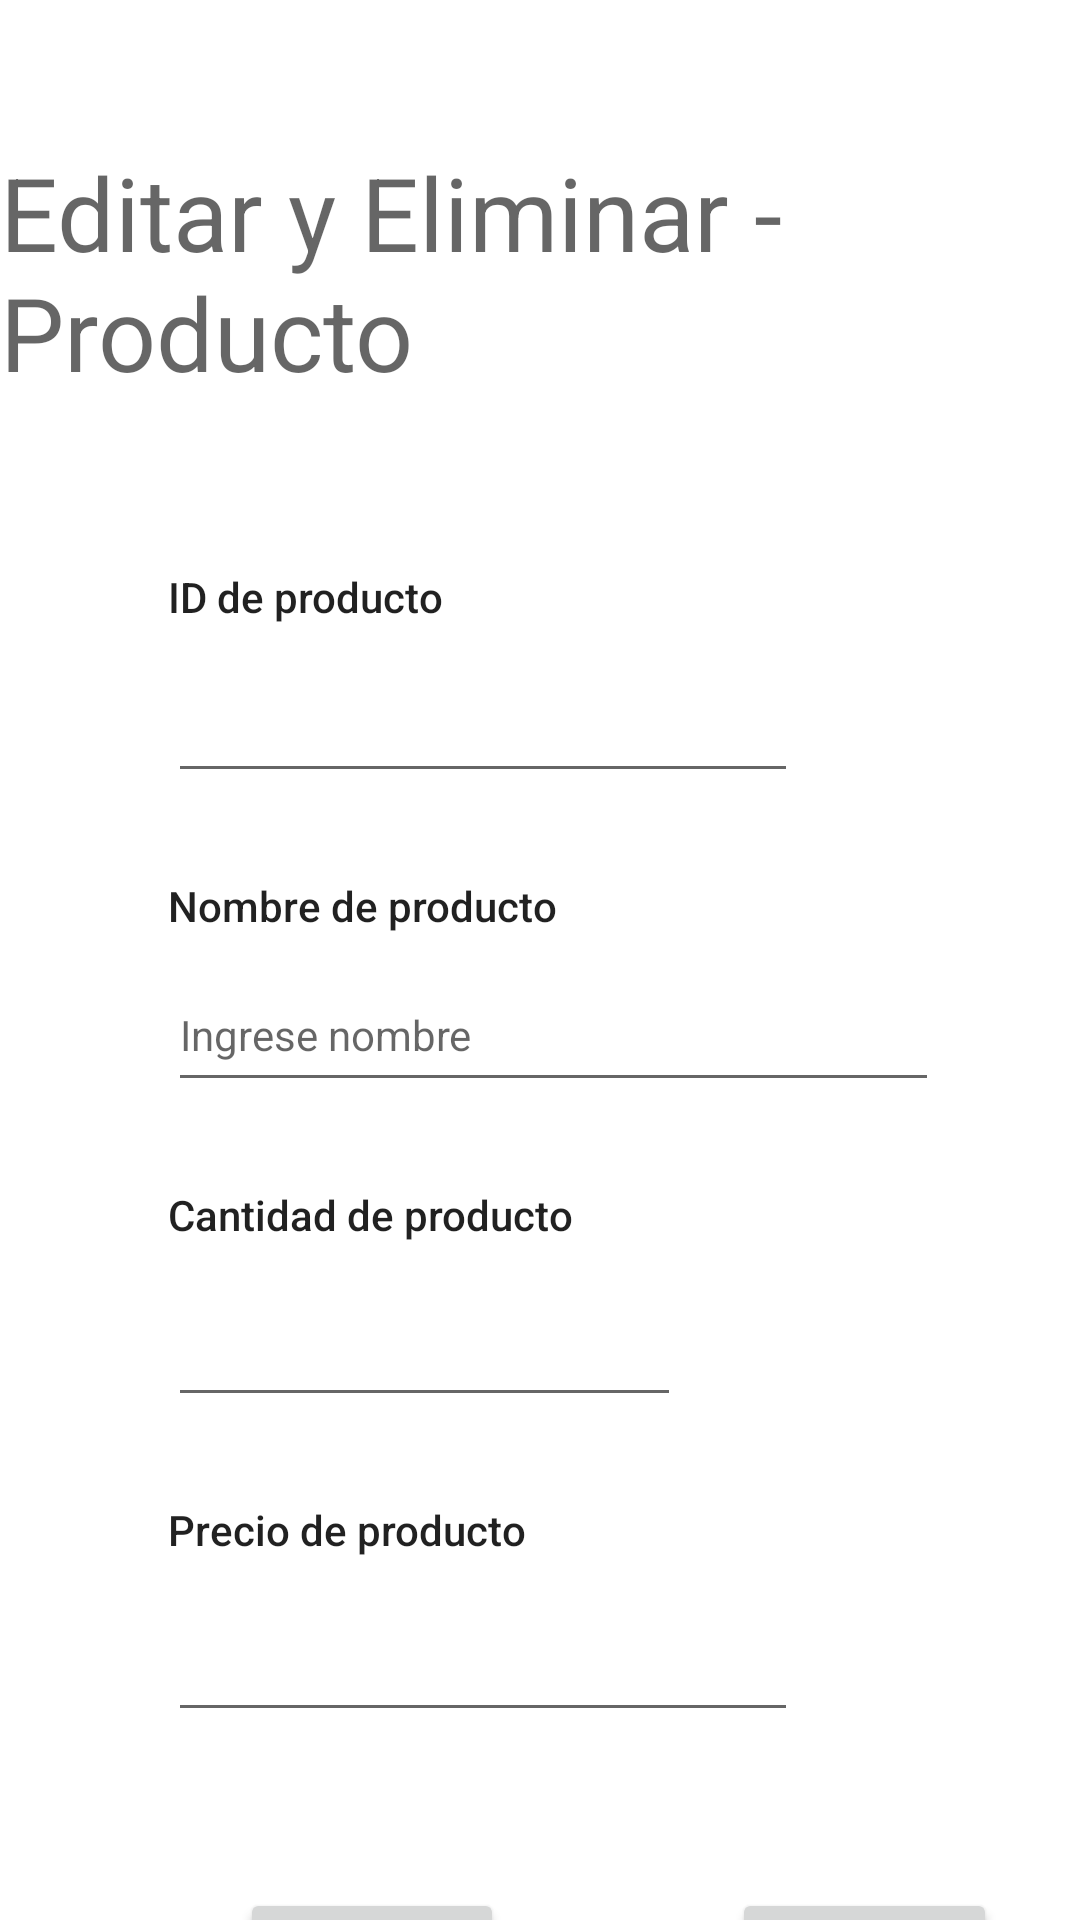

Reconstruct the res/layout file that produces this screen, plus the resources it refers to.
<!-- AndroidManifest.xml: application theme Theme.EmpresaAlimentosYFrutas -->
<!-- res/layout/activity_editar_eliminar_producto.xml -->
<?xml version="1.0" encoding="utf-8"?>
<androidx.constraintlayout.widget.ConstraintLayout xmlns:android="http://schemas.android.com/apk/res/android"
    xmlns:app="http://schemas.android.com/apk/res-auto"
    xmlns:tools="http://schemas.android.com/tools"
    android:layout_width="match_parent"
    android:layout_height="match_parent"
    tools:context=".Editar_Eliminar_PRODUCTO">

    <TextView
        android:id="@+id/textView24"
        android:layout_width="wrap_content"
        android:layout_height="wrap_content"
        android:layout_marginStart="56dp"
        android:layout_marginTop="28dp"
        android:text="Precio de producto"
        android:textAppearance="@style/TextAppearance.AppCompat.Body2"
        app:layout_constraintStart_toStartOf="parent"
        app:layout_constraintTop_toBottomOf="@+id/editTextNumber5" />

    <EditText
        android:id="@+id/editTextNumber6"
        android:layout_width="wrap_content"
        android:layout_height="wrap_content"
        android:layout_marginStart="56dp"
        android:layout_marginTop="10dp"
        android:ems="10"
        android:inputType="number"
        android:minHeight="48dp"
        app:layout_constraintStart_toStartOf="parent"
        app:layout_constraintTop_toBottomOf="@+id/textView24"
        tools:ignore="SpeakableTextPresentCheck" />

    <TextView
        android:id="@+id/textView23"
        android:layout_width="wrap_content"
        android:layout_height="wrap_content"
        android:layout_marginStart="56dp"
        android:layout_marginTop="28dp"
        android:text="Cantidad de producto"
        android:textAppearance="@style/TextAppearance.AppCompat.Body2"
        app:layout_constraintStart_toStartOf="parent"
        app:layout_constraintTop_toBottomOf="@+id/editTextTextPersonName8" />

    <EditText
        android:id="@+id/editTextNumber5"
        android:layout_width="171dp"
        android:layout_height="48dp"
        android:layout_marginStart="56dp"
        android:layout_marginTop="10dp"
        android:ems="10"
        android:inputType="number"
        app:layout_constraintStart_toStartOf="parent"
        app:layout_constraintTop_toBottomOf="@+id/textView23"
        tools:ignore="SpeakableTextPresentCheck" />

    <EditText
        android:id="@+id/editTextTextPersonName8"
        android:layout_width="257dp"
        android:layout_height="48dp"
        android:layout_marginStart="56dp"
        android:layout_marginTop="8dp"
        android:ems="10"
        android:hint="Ingrese nombre"
        android:inputType="textPersonName"
        android:textAppearance="@style/TextAppearance.AppCompat.Body1"
        app:layout_constraintStart_toStartOf="parent"
        app:layout_constraintTop_toBottomOf="@+id/textView22" />

    <TextView
        android:id="@+id/textView22"
        android:layout_width="wrap_content"
        android:layout_height="wrap_content"
        android:layout_marginStart="56dp"
        android:layout_marginTop="28dp"
        android:text="Nombre de producto"
        android:textAppearance="@style/TextAppearance.AppCompat.Body2"
        app:layout_constraintStart_toStartOf="parent"
        app:layout_constraintTop_toBottomOf="@+id/editTextNumber4" />

    <TextView
        android:id="@+id/textView21"
        android:layout_width="wrap_content"
        android:layout_height="wrap_content"
        android:layout_marginStart="56dp"
        android:layout_marginTop="56dp"
        android:text="ID de producto"
        android:textAppearance="@style/TextAppearance.AppCompat.Body2"
        app:layout_constraintStart_toStartOf="parent"
        app:layout_constraintTop_toBottomOf="@+id/textView20" />

    <EditText
        android:id="@+id/editTextNumber4"
        android:layout_width="wrap_content"
        android:layout_height="wrap_content"
        android:layout_marginStart="56dp"
        android:layout_marginTop="8dp"
        android:ems="10"
        android:inputType="number"
        android:minHeight="48dp"
        app:layout_constraintStart_toStartOf="parent"
        app:layout_constraintTop_toBottomOf="@+id/textView21"
        tools:ignore="SpeakableTextPresentCheck" />

    <TextView
        android:id="@+id/textView20"
        android:layout_width="wrap_content"
        android:layout_height="wrap_content"
        android:layout_marginTop="48dp"
        android:text="Editar y Eliminar - Producto"
        android:textAppearance="@style/TextAppearance.AppCompat.Display1"
        app:layout_constraintEnd_toEndOf="parent"
        app:layout_constraintHorizontal_bias="0.692"
        app:layout_constraintStart_toStartOf="parent"
        app:layout_constraintTop_toTopOf="parent" />

    <Button
        android:id="@+id/button6"
        android:layout_width="wrap_content"
        android:layout_height="wrap_content"
        android:layout_marginStart="80dp"
        android:layout_marginTop="52dp"
        android:text="Editar"
        app:layout_constraintStart_toStartOf="parent"
        app:layout_constraintTop_toBottomOf="@+id/editTextNumber6" />

    <Button
        android:id="@+id/button7"
        android:layout_width="wrap_content"
        android:layout_height="wrap_content"
        android:layout_marginStart="76dp"
        android:layout_marginTop="52dp"
        android:text="Eliminar"
        app:layout_constraintStart_toEndOf="@+id/button6"
        app:layout_constraintTop_toBottomOf="@+id/editTextNumber6" />
</androidx.constraintlayout.widget.ConstraintLayout>
<!-- resources referenced by this layout -->
<resources>
  <style name="Theme.EmpresaAlimentosYFrutas" parent="Theme.MaterialComponents.DayNight.DarkActionBar">
          
          <item name="colorPrimary">@color/purple_500</item>
          <item name="colorPrimaryVariant">@color/purple_700</item>
          <item name="colorOnPrimary">@color/white</item>
          
          <item name="colorSecondary">@color/teal_200</item>
          <item name="colorSecondaryVariant">@color/teal_700</item>
          <item name="colorOnSecondary">@color/black</item>
          
          <item name="android:statusBarColor" tools:targetApi="l">?attr/colorPrimaryVariant</item>
          
      </style>
  <!-- not gathered from this repository: default colours our renderer supplied (Android Studio template values) -->
  <color name="purple_500">#FF6200EE</color>
  <color name="purple_700">#FF3700B3</color>
  <color name="teal_200">#FF03DAC5</color>
  <color name="teal_700">#FF018786</color>
  <color name="black">#FF000000</color>
  <color name="white">#FFFFFFFF</color>
</resources>
